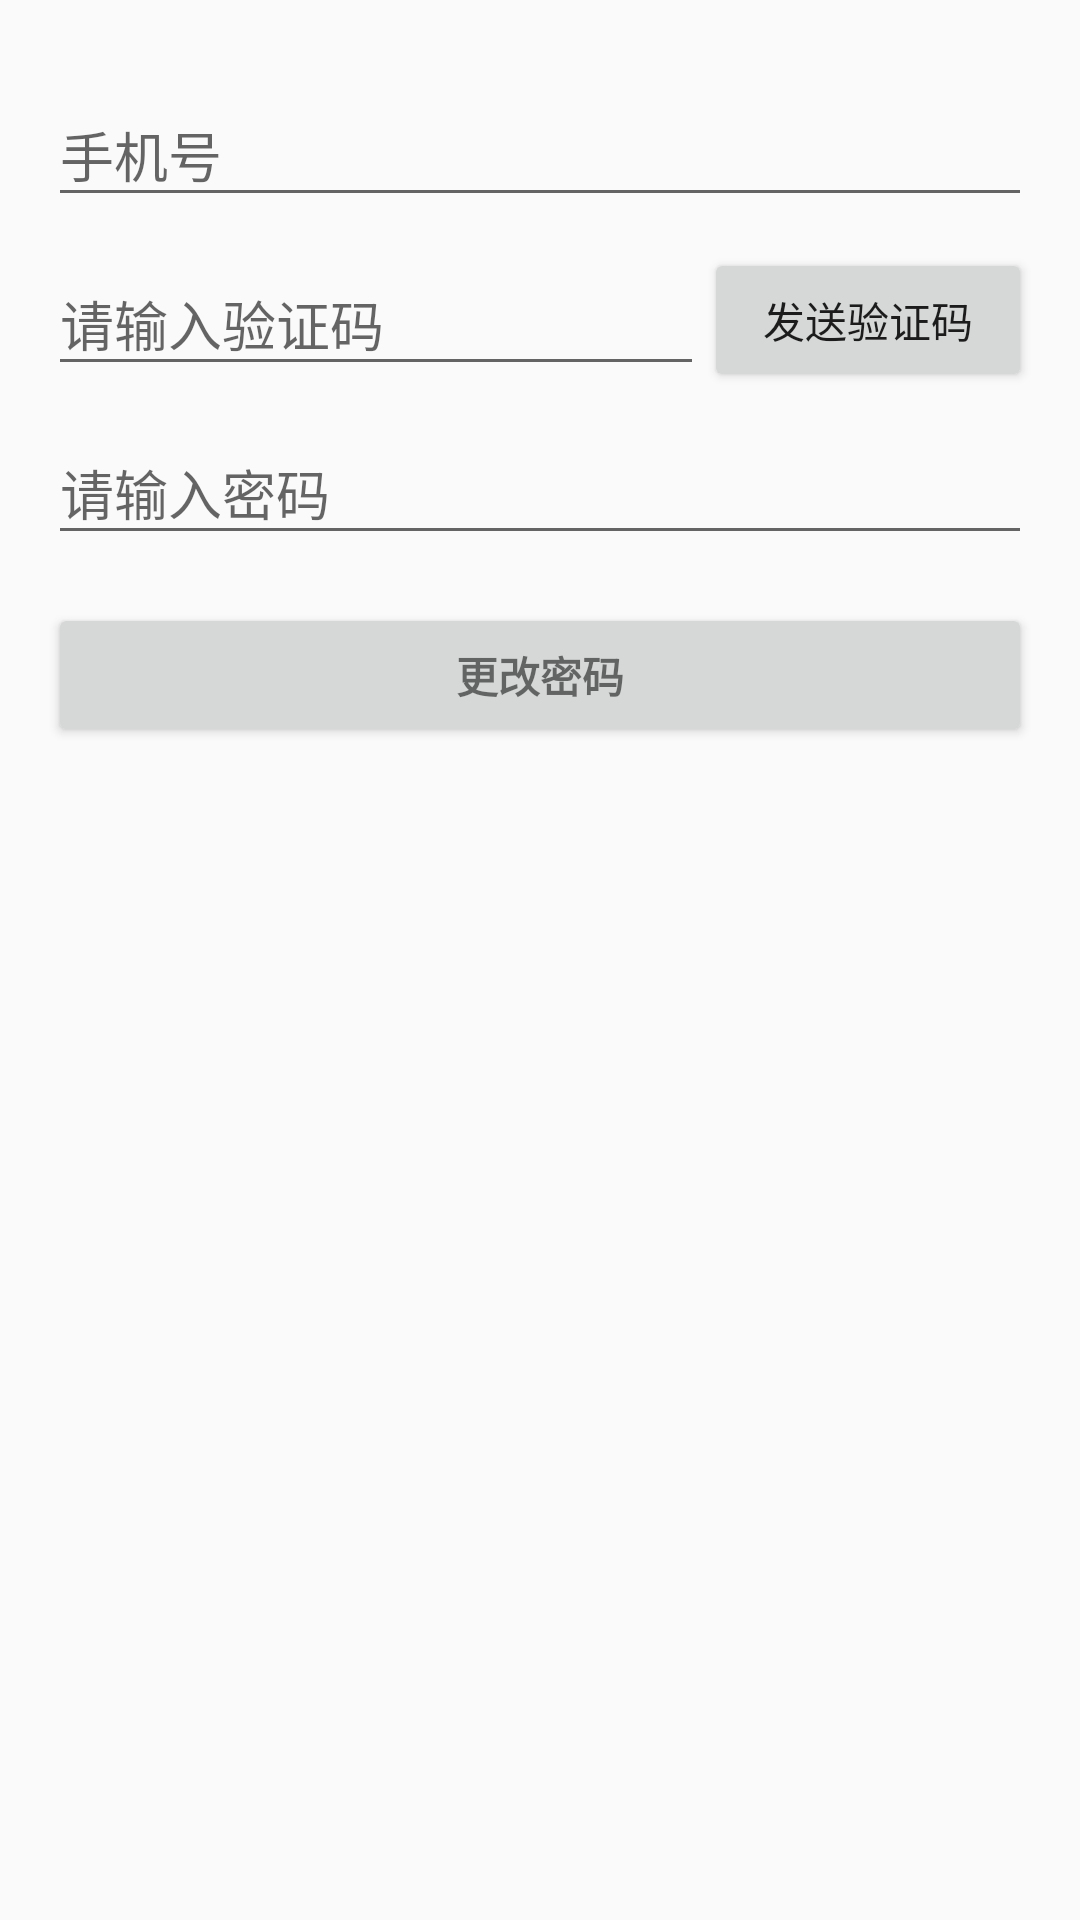

The Android layout XML behind this screen, and the referenced resources:
<!-- AndroidManifest.xml: application theme AppTheme -->
<!-- res/layout/activity_find_password.xml -->
<?xml version="1.0" encoding="utf-8"?>
<LinearLayout xmlns:android="http://schemas.android.com/apk/res/android"
    xmlns:tools="http://schemas.android.com/tools"
    android:id="@+id/activity_find_password"
    android:layout_width="match_parent"
    android:layout_height="match_parent"
    android:paddingBottom="@dimen/activity_vertical_margin"
    android:paddingLeft="@dimen/activity_horizontal_margin"
    android:paddingRight="@dimen/activity_horizontal_margin"
    android:paddingTop="@dimen/activity_vertical_margin"
    android:orientation="vertical"
    tools:context="com.example.application.mytomato.view.FindPasswordActivity">

    <android.support.design.widget.TextInputLayout
        android:id="@+id/til_find_password_phone"
        android:layout_width="match_parent"
        android:layout_height="wrap_content"
        android:layout_marginTop="4dp">

        <EditText
            android:id="@+id/et_find_password_phone"
            android:layout_width="match_parent"
            android:layout_height="wrap_content"
            android:inputType="phone"
            android:hint="手机号"/>

    </android.support.design.widget.TextInputLayout>
    <LinearLayout
        android:layout_width="match_parent"
        android:layout_height="wrap_content"
        android:layout_gravity="center_vertical"
        android:orientation="horizontal">
        <android.support.design.widget.TextInputLayout
            android:id="@+id/til_find_password_code"
            android:layout_width="@dimen/dp_0"
            android:layout_weight="2"
            android:gravity="center_vertical"
            android:layout_height="wrap_content"
            android:layout_marginTop="4dp">

            <EditText
                android:id="@+id/et_find_password_code"

                android:layout_width="match_parent"
                android:layout_height="wrap_content"
                android:inputType="number"
                android:hint="请输入验证码"/>


        </android.support.design.widget.TextInputLayout>
        <Button
            android:id="@+id/btn_find_password_code"
            android:layout_width="@dimen/dp_0"
            android:layout_weight="1"
            android:text="发送验证码"
            android:layout_height="wrap_content" />


    </LinearLayout>

    <android.support.design.widget.TextInputLayout
        android:id="@+id/til_register_password"
        android:layout_width="match_parent"
        android:layout_height="wrap_content"
        android:layout_marginTop="4dp">

    <EditText
        android:id="@+id/et_find_password_password"
        android:layout_width="match_parent"
        android:layout_height="wrap_content"
        android:hint="请输入密码"
        android:inputType="textPassword" />
    </android.support.design.widget.TextInputLayout>

    <Button
        android:id="@+id/btn_find_password_button"
        style="?android:textAppearanceSmall"
        android:layout_width="match_parent"
        android:layout_height="wrap_content"
        android:layout_marginTop="16dp"
        android:text="更改密码"
        android:textStyle="bold" />

</LinearLayout>
<!-- resources referenced by this layout -->
<resources>
  <dimen name="activity_horizontal_margin">16dp</dimen>
  <dimen name="activity_vertical_margin">16dp</dimen>
  <dimen name="dp_0">0dp</dimen>
  <style name="AppTheme" parent="Theme.AppCompat.Light.DarkActionBar">
          
          <item name="colorPrimary">@color/colorPrimary</item>
          <item name="colorPrimaryDark">@color/colorPrimaryDark</item>
          <item name="colorAccent">@color/colorAccent</item>
      </style>
  <color name="colorPrimary">#8CC152</color>
  <color name="colorPrimaryDark">#006600</color>
  <color name="colorAccent">#FF4081</color>
</resources>
